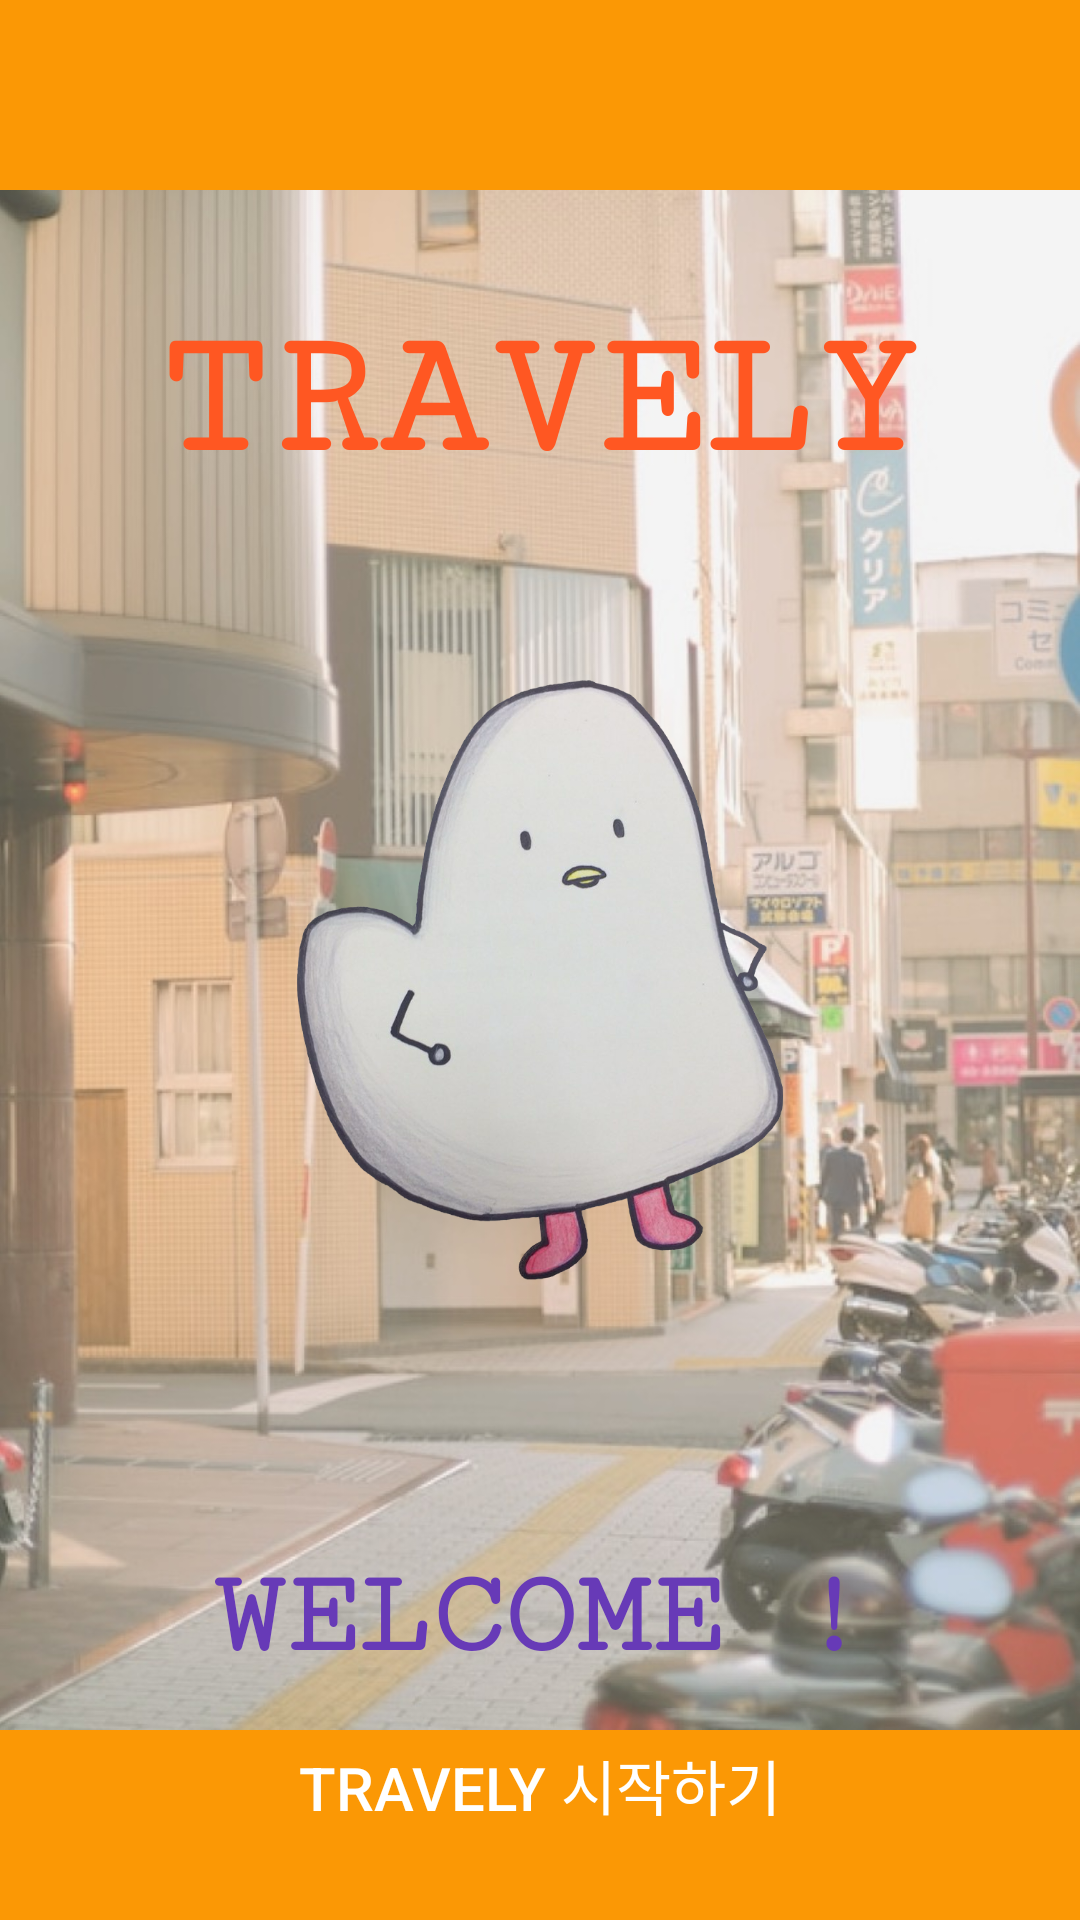

Here is an Android app screen rendered from its layout file. Give the layout XML and the strings, colors and styles it references.
<!-- AndroidManifest.xml: application theme Theme.TravelProject -->
<!-- res/layout/activity_main.xml -->
<?xml version="1.0" encoding="utf-8"?>
<androidx.constraintlayout.widget.ConstraintLayout xmlns:android="http://schemas.android.com/apk/res/android"
    xmlns:app="http://schemas.android.com/apk/res-auto"
    xmlns:tools="http://schemas.android.com/tools"
    android:layout_width="match_parent"
    android:layout_height="match_parent"
    android:background="#FF9800"
    android:backgroundTint="#FB9805"
    tools:context=".MainActivity">

    <ImageView
        android:id="@+id/background"
        android:layout_width="wrap_content"
        android:layout_height="wrap_content"
        app:srcCompat="@drawable/background"
        tools:ignore="MissingConstraints" />

    <LinearLayout
        android:layout_width="match_parent"
        android:layout_height="match_parent"
        android:orientation="vertical">

        <TextView
            android:id="@+id/travely"
            android:layout_width="match_parent"
            android:layout_height="wrap_content"
            android:fontFamily="serif-monospace"
            android:layout_gravity="center_horizontal"
            android:layout_marginTop="100dp"
            android:layout_marginBottom="20dp"
            android:text="TRAVELY"
            android:textAlignment="center"
            android:textColor="#FF5722"
            android:textSize="60sp"
            android:textStyle="bold"
            tools:ignore="MissingConstraints" />

        <ImageView
            android:id="@+id/img_logo"
            android:layout_width="200dp"
            android:layout_height="200dp"
            android:layout_gravity="center_horizontal"
            android:layout_marginTop="40dp"
            android:layout_marginBottom="20dp"
            app:srcCompat="@drawable/logo"
            tools:ignore="MissingConstraints" />

        <TextView
            android:id="@+id/txt_welcome"
            android:layout_width="match_parent"
            android:layout_height="wrap_content"
            android:fontFamily="serif-monospace"
            android:layout_gravity="center_horizontal"
            android:layout_marginTop="70dp"
            android:text="WELCOME !"
            android:textAlignment="center"
            android:textColor="#673AB7"
            android:textSize="40sp"
            android:textStyle="bold"
            tools:ignore="MissingConstraints" />

        <Button
            android:id="@+id/btn_start"
            android:layout_width="230dp"
            android:layout_height="wrap_content"
            android:layout_gravity="center_horizontal"
            android:layout_marginTop="10dp"
            android:background="@drawable/btn_background"
            android:backgroundTint="#FFAA5C"
            android:text="Travely 시작하기"
            android:textAlignment="center"
            android:textColor="@android:color/white"
            android:textSize="20sp" />
    </LinearLayout>

</androidx.constraintlayout.widget.ConstraintLayout>
<!-- resources referenced by this layout -->
<resources>
  <!-- drawable background: jpg bitmap (drawable-v24, 166838 bytes) -->
  <!-- drawable logo: png bitmap (drawable-v24, 353271 bytes) -->
  <style name="Theme.TravelProject" parent="Theme.MaterialComponents.DayNight.DarkActionBar">
          
          <item name="colorPrimary">@color/purple_500</item>
          <item name="colorPrimaryVariant">@color/purple_700</item>
          <item name="colorOnPrimary">@color/white</item>
          
          <item name="colorSecondary">@color/teal_200</item>
          <item name="colorSecondaryVariant">@color/teal_700</item>
          <item name="colorOnSecondary">@color/black</item>
          
          <item name="android:statusBarColor">?attr/colorPrimaryVariant</item>
          
      </style>
  <color name="purple_500">#FF6200EE</color>
  <color name="purple_700">#FF3700B3</color>
  <color name="white">#FFFFFFFF</color>
  <color name="teal_200">#FF03DAC5</color>
  <color name="teal_700">#FF018786</color>
  <color name="black">#FF000000</color>
</resources>
